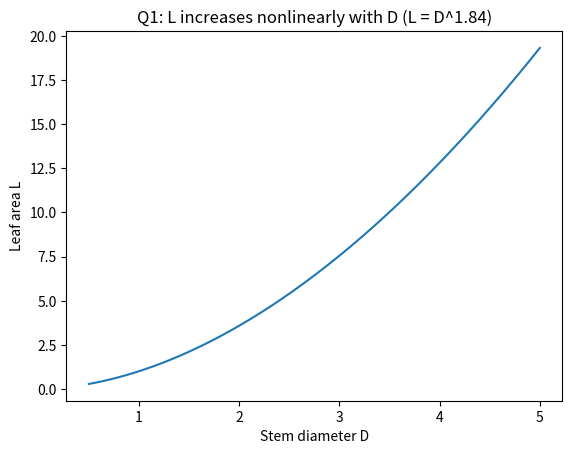
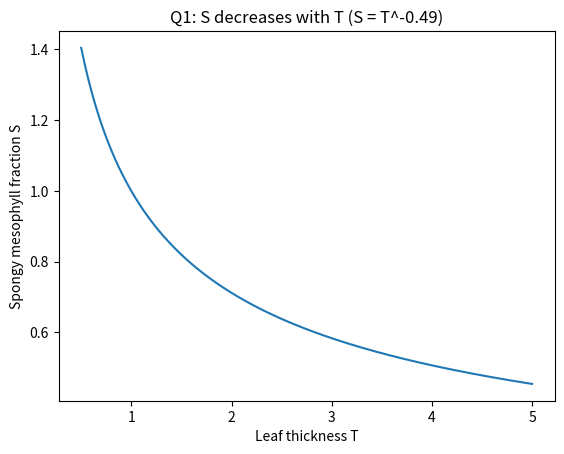
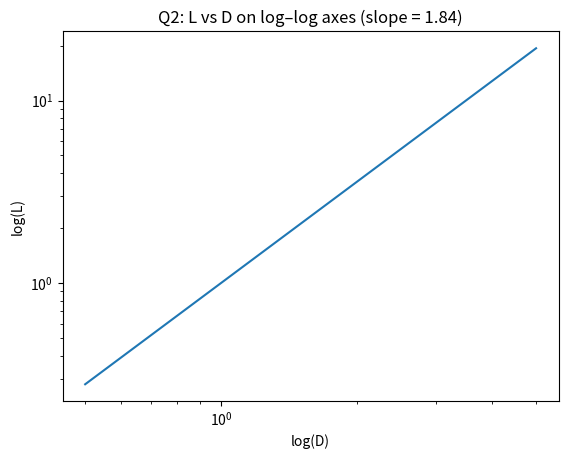
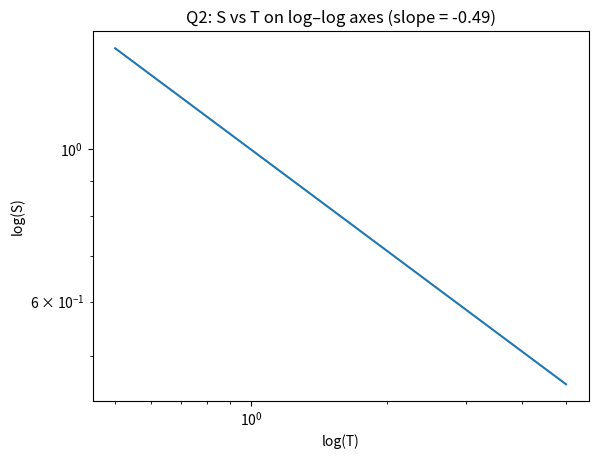
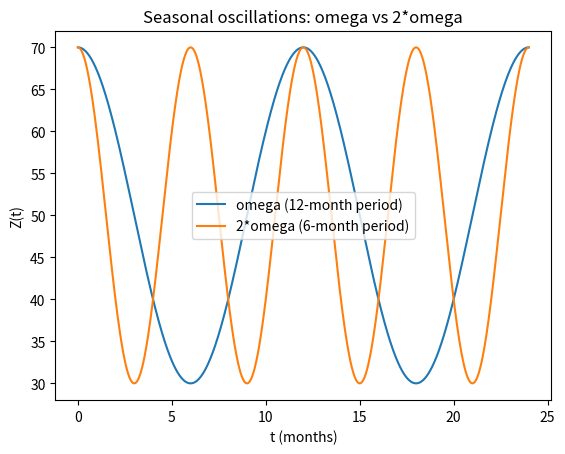

The script that saved these images, in order: (Note: this script raises an exception after producing the figures.)
import numpy as np
import matplotlib.pyplot as plt

# Leaf area L scales with stem diameter D:
# L = k * D^1.84
# Spongy mesophyll volume fraction S scales with leaf thickness T:
# S = c * T^(-0.49)

a = 1.84     
b = -0.49    
k = 1.0
c = 1.0

# Q1
# Q1(a): How does L change with D?
# Since the exponent 1.84 > 1, leaf area L increases more than linearly with D.
# This means:
# L increases as D increases
# the curve is convex upward (slope increases with D)
# small increases in D lead to increasingly large increases in L

# Q1(b): How does S change with T?
# Since the exponent -0.49 is negative, S decreases as T increases.
# This means:
# S is high for small T
# S decreases with increasing T
# the curve drops quickly at small T and flattens at larger T

D = np.linspace(0.5, 5, 400)
T = np.linspace(0.5, 5, 400)

L = k * D**a
S = c * T**b

plt.figure()
plt.plot(D, L)
plt.xlabel("Stem diameter D")
plt.ylabel("Leaf area L")
plt.title("Q1: L increases nonlinearly with D (L = D^1.84)")
plt.show()

plt.figure()
plt.plot(T, S)
plt.xlabel("Leaf thickness T")
plt.ylabel("Spongy mesophyll fraction S")
plt.title("Q1: S decreases with T (S = T^-0.49)")
plt.show()




# Q2
# A general power-law relationship is:
#   Y = A * X^m

# Taking logarithms:
#   log(Y) = log(A) + m * log(X)

# Therefore:
# plotting log(Y) vs log(X) gives a straight line
# the slope of this line equals the exponent m
# the intercept equals log(A)

# Plot the same relationships on log–log axes to illustrate this
plt.figure()
plt.loglog(D, L)
plt.xlabel("log(D)")
plt.ylabel("log(L)")
plt.title("Q2: L vs D on log–log axes (slope = 1.84)")
plt.show()

plt.figure()
plt.loglog(T, S)
plt.xlabel("log(T)")
plt.ylabel("log(S)")
plt.title("Q2: S vs T on log–log axes (slope = -0.49)")
plt.show()




# Q3
# Compute L for D = 1, 2, 4 when k = 1
D_vals = np.array([1, 2, 4], dtype=float)
L_vals = k * D_vals**a

# Compute S for T = 1, 2, 4 when c = 1
T_vals = np.array([1, 2, 4], dtype=float)
S_vals = c * T_vals**b

print("Q3: Numerical results\n")

print("Leaf area L = D^1.84 (k = 1):")
for D_i, L_i in zip(D_vals, L_vals):
    print(f"  D = {D_i:.0f} -> L = {L_i:.4f}")

print("\nSpongy mesophyll fraction S = T^-0.49 (c = 1):")
for T_i, S_i in zip(T_vals, S_vals):
    print(f"  T = {T_i:.0f} -> S = {S_i:.4f}")

import numpy as np
import matplotlib.pyplot as plt


# Q1
# Z0  : baseline means the abundance around which oscillations occur
# A   : amplitude of oscillation (distance from mean to peak)
# omega (ω): angular frequency (radians per month),
#            controls how fast the oscillation occurs
# phi (φ): phase shift, determines the timing of peaks/troughs
#
# The period P and omega are related by:
#   P = 2π / ω




# Q2
P = 12 
omega = 2 * np.pi / P

print("Q2: Angular frequency")
print(f"Period = {P} months")
print(f"omega = 2π / P = {omega:.6f} radians/month")




# Q3
Z0 = 50
A = 20
phi = 0

t = np.linspace(0, 24, 1000)  

Z_omega = Z0 + A * np.cos(omega * t + phi)
Z_2omega = Z0 + A * np.cos(2 * omega * t + phi)

# Using 2*omega doubles the frequency and halves the period,
# producing twice as many oscillations in the same time interval.

plt.figure()
plt.plot(t, Z_omega, label="omega (12-month period)")
plt.plot(t, Z_2omega, label="2*omega (6-month period)")
plt.xlabel("t (months)")
plt.ylabel("Z(t)")
plt.title("Seasonal oscillations: omega vs 2*omega")
plt.legend()
plt.show()


import sympy as sp
import numpy as np

# Q1
# Let z = [x, y]^T
# Then:
#   [ 3  -7 ] [x] = [ 4 ]
#   [ 1   7 ] [y]   [10]

A = sp.Matrix([[3, -7],
               [1,  7]])
b = sp.Matrix([4, 10])

print("Q1: Matrix form A z = b")
print("A ="); sp.pprint(A)
print("b ="); sp.pprint(b)




# Q2
A_inv = A.inv()
z = A_inv * b

print("\nQ2: Inverse matrix and solution")
print("A^{-1} ="); sp.pprint(A_inv)
print("z = A^{-1} b ="); sp.pprint(z)

x_sol, y_sol = z
print(f"\nSolution: x = {x_sol}, y = {y_sol}")




# Q3
check = A * z
print("\nQ3: Verification (A*z should equal b)")
print("A*z ="); sp.pprint(check)
print("b   ="); sp.pprint(b)
print("Verified:", sp.simplify(check - b) == sp.zeros(2, 1))

# Numerical verification using numpy
A_np = np.array(A.tolist(), dtype=float)
b_np = np.array(b.tolist(), dtype=float)
z_np = np.linalg.solve(A_np, b_np)

print("\nNumeric check using numpy:")
print("z =", z_np)
